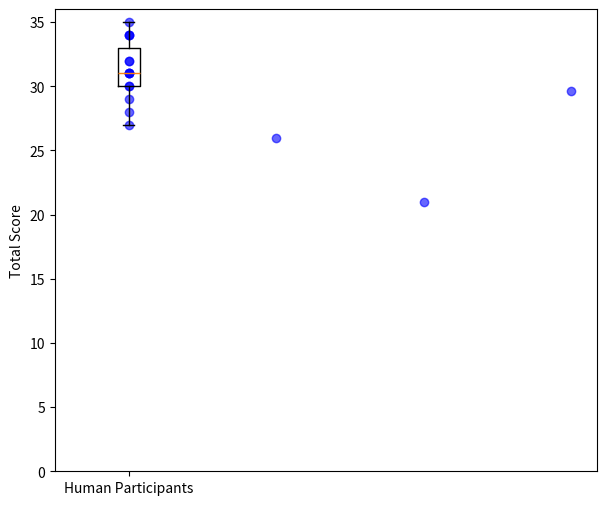

The script that saved this image:
# [redacted]
# Auxiliary functions
# Last changes: 21/06/2023
# Version 1.0.1

import numpy as np
import pandas as pd
import matplotlib.pyplot as plt
from scipy import stats
from matplotlib import cm

# Contains the test responses of human participants and GPT models
def responses():
    # nd arrays: participants (15) or GPT model test runs (3) x question (36)
    # Questions order: FBT_1.1, FBT_1.2, FBT_1.3, FBT_2.1, etc.
    # 0 - incorrect; 1 - correct.
    participants_raw = np.array([[1,1,1,1,1,1,1,1,1,1,1,1,1,1,1,1,1,1,1,1,1,1,1,1,1,1,1,1,0,0,1,1,1,1,1,1],
                            [1,0,1,1,0,1,1,1,1,0,1,1,0,1,1,1,1,0,1,1,0,1,1,1,1,1,0,1,0,0,1,1,1,1,1,1],
                            [1,1,1,1,1,1,1,1,1,1,1,0,1,1,1,1,1,0,1,0,0,1,1,1,1,1,0,1,1,1,1,1,1,1,1,1],
                            [1,1,1,1,1,1,1,1,1,1,1,1,1,0,1,1,1,0,1,1,1,0,1,0,1,1,1,1,0,0,1,1,1,1,1,1],
                            [1,1,1,1,1,1,1,1,1,1,1,1,1,1,1,1,1,0,1,0,0,1,1,0,1,1,1,1,0,0,1,1,1,0,1,1],
                            [1,1,1,1,1,1,1,1,1,1,1,1,1,1,1,1,1,0,1,1,0,1,1,0,1,1,0,1,1,0,1,1,1,1,1,1],
                            [1,1,1,1,1,1,1,1,1,1,1,0,1,1,1,1,1,1,1,1,1,1,1,0,1,1,1,1,1,1,1,1,1,1,1,1],
                            [1,1,1,1,1,1,1,1,1,1,1,1,1,1,1,1,0,0,1,1,1,1,1,1,1,1,1,1,0,0,1,1,1,0,1,1],
                            [1,1,1,1,1,1,1,1,1,1,1,1,1,1,1,1,1,1,1,0,0,1,1,0,1,1,0,1,0,0,1,1,1,1,1,1],
                            [1,1,1,1,1,1,1,1,1,1,1,1,1,1,1,1,1,1,1,1,1,1,1,1,1,1,1,1,0,1,1,1,1,1,1,1],
                            [1,1,1,1,1,1,1,1,1,0,1,1,1,1,1,1,0,0,1,0,1,1,1,1,1,1,1,1,1,0,1,1,1,1,1,1],
                            [1,1,1,1,1,1,1,0,1,1,1,1,0,1,1,1,0,0,1,1,0,1,1,0,1,1,1,1,0,0,1,1,1,1,1,1],
                            [1,1,1,1,1,1,1,1,1,1,1,1,1,1,0,1,1,0,1,1,1,1,1,0,1,1,1,1,1,0,1,1,1,1,1,1],
                            [1,1,1,1,1,1,1,1,1,1,1,0,1,1,1,1,1,1,1,1,1,1,1,0,1,1,1,1,0,0,1,1,1,1,1,1],
                            [1,1,1,1,1,1,1,1,1,1,1,0,1,1,1,1,1,0,1,1,1,1,1,1,1,1,1,1,1,1,1,1,1,1,1,1]])
    davinci_raw = np.array([[1,0,1,1,1,0,1,1,1,0,1,0,1,1,0,1,1,0,1,0,1,1,0,1,1,1,1,1,1,0,1,1,1,1,1,0],
                       [1,0,1,1,1,0,1,1,1,0,1,0,1,1,0,1,1,0,1,0,1,1,0,1,1,1,1,1,1,0,1,1,1,1,1,0],
                       [1,0,1,1,1,0,1,1,1,0,1,0,1,1,0,1,1,0,1,0,1,1,0,1,1,1,1,1,1,0,1,1,1,1,1,0]])
    gpt3_raw = np.array([[1,0,0,1,1,0,1,1,0,0,1,0,1,1,1,1,1,0,1,0,1,1,1,1,1,0,0,1,1,0,0,1,0,0,0,1],
                    [1,0,0,1,1,0,1,1,0,0,1,0,1,1,1,1,1,0,1,0,1,1,1,1,1,0,0,1,1,0,0,1,0,0,0,1],
                    [1,0,0,1,1,0,1,1,0,0,1,0,1,1,1,1,1,0,1,0,1,1,1,1,1,0,0,1,1,0,0,1,0,0,0,1]])
    gpt4_raw = np.array([[1,0,1,1,0,1,1,1,0,1,1,0,0,1,1,1,1,1,1,1,1,1,1,1,1,1,1,1,1,1,1,1,0,0,1,1],
                    [1,0,1,1,0,1,1,1,0,1,1,0,1,1,1,1,1,1,1,1,1,1,1,1,1,1,1,1,1,1,1,1,0,0,1,1],
                    [1,0,1,1,0,1,1,1,0,1,1,0,1,1,1,1,1,1,1,1,1,1,1,1,1,1,1,1,1,1,1,1,0,0,1,1]])
    return participants_raw, davinci_raw, gpt3_raw, gpt4_raw

# Summary statistics function
def summary_statistics():
    participants_raw, davinci_raw, gpt3_raw, gpt4_raw = responses()
    
    # Human Participants
    print("---------------------------------------------")
    print("Human Participants")
    print("mean: ", round(np.mean(np.sum(participants_raw, axis = 1)), 1))
    print("sd: ", round(np.std(np.sum(participants_raw, axis = 1)), 1))
    print("max: ", np.amax(np.sum(participants_raw, axis = 1)))
    print("min: ", np.amin(np.sum(participants_raw, axis = 1)))
    print("---------------------------------------------")
    
    # text-davinci-003
    print("text-davinci-003")
    print("mean: ", round(np.mean(np.sum(davinci_raw, axis = 1)), 1))
    print("sd: ", round(np.std(np.sum(davinci_raw, axis = 1)), 1))
    print("max: ", np.amax(np.sum(davinci_raw, axis = 1)))
    print("min: ", np.amin(np.sum(davinci_raw, axis = 1)))
    print("---------------------------------------------")
    
    # gpt-3.5-turbo
    print("gpt-3.5-turbo")
    print("mean: ", round(np.mean(np.sum(gpt3_raw, axis = 1)), 1))
    print("sd: ", round(np.std(np.sum(gpt3_raw, axis = 1)), 1))
    print("max: ", np.amax(np.sum(gpt3_raw, axis = 1)))
    print("min: ", np.amin(np.sum(gpt3_raw, axis = 1)))
    print("---------------------------------------------")
    
    # gpt-4
    print("gpt-4")
    print("mean: ", round(np.mean(np.sum(gpt4_raw, axis = 1)), 1))
    print("sd: ", round(np.std(np.sum(gpt4_raw, axis = 1)), 1))
    print("max: ", np.amax(np.sum(gpt4_raw, axis = 1)))
    print("min: ", np.amin(np.sum(gpt4_raw, axis = 1)))
    print("---------------------------------------------")
    
    participants_data = np.sum(participants_raw, axis = 1)
    davinci_data = np.mean(np.sum(davinci_raw, axis = 1))
    gpt3_data = np.mean(np.sum(gpt3_raw, axis = 1))
    gpt4_data = np.mean(np.sum(gpt4_raw, axis = 1))
    
    fig = plt.figure(figsize = (7, 6))
    plt.ylabel('Total Score')
    #"text-davinci-003", "gpt-3.5-turbo", "gpt-4"
    plt.boxplot(x = participants_data, labels = ["Human Participants"])
    
    x_1 = np.random.normal(1, 0.0, len(participants_data))
    #x_2 = np.random.normal(2, 0.0, len(davinci_data))
    #x_3 = np.random.normal(3, 0.0, len(gpt3_data))
    #x_4 = np.random.normal(4, 0.0, len(gpt4_data))
    
    # Scatter points
    plt.scatter(x_1, participants_data, color = 'blue', alpha = 0.6)
    plt.scatter(2, davinci_data, color = 'blue', alpha = 0.6)
    plt.scatter(3, gpt3_data, color = 'blue', alpha = 0.6)
    plt.scatter(4, gpt4_data, color = 'blue', alpha = 0.6)

    plt.ylim([0, 36])
    plt.show()
     
# Preprocess the responses for the performance per test type plot   
def preprocess_ToM_stories():
    participants_raw, davinci_raw, gpt3_raw, gpt4_raw = responses()
    # Per model, for each question, take majority as the result (mode)
    participants = stats.mode(participants_raw, keepdims = True)[0].flatten()
    davinci = stats.mode(davinci_raw, keepdims = True)[0].flatten()
    gpt3 = stats.mode(gpt3_raw, keepdims = True)[0].flatten()
    gpt4 =  stats.mode(gpt4_raw, keepdims = True)[0].flatten()
    # Regroup stories per category
    UTT = np.array([[participants[0], participants[1], participants[2], participants[3], participants[4], participants[5], participants[6], participants[7], participants[8]],
                    [davinci[0], davinci[1], davinci[2], davinci[3], davinci[4], davinci[5], davinci[6], davinci[7], davinci[8]],
                    [gpt3[0], gpt3[1], gpt3[2], gpt3[3], gpt3[4], gpt3[5], gpt3[6], gpt3[7], gpt3[8]],
                    [gpt4[0], gpt4[1], gpt4[2], gpt4[3], gpt4[4], gpt4[5], gpt4[6], gpt4[7], gpt4[8]]])
    UCT = np.array([[participants[27], participants[28], participants[29], participants[30], participants[31], participants[32], participants[33], participants[34], participants[35]],
                    [davinci[27], davinci[28], davinci[29], davinci[30], davinci[31], davinci[32], davinci[33], davinci[34], davinci[35]],
                    [gpt3[27], gpt3[28], gpt3[29], gpt3[30], gpt3[31], gpt3[32], gpt3[33], gpt3[34], gpt3[35]],
                    [gpt4[27], gpt4[28], gpt4[29], gpt4[30], gpt4[31], gpt4[32], gpt4[33], gpt4[34], gpt4[35]]])
    ICTT = np.array([[participants[15], participants[16], participants[17], participants[18], participants[19], participants[20]],
                     [davinci[15], davinci[16], davinci[17], davinci[18], davinci[19], davinci[20]],
                     [gpt3[15], gpt3[16], gpt3[17], gpt3[18], gpt3[19], gpt3[20]],
                     [gpt4[15], gpt4[16], gpt4[17], gpt4[18], gpt4[19], gpt4[20]]])
    PT = np.array([[participants[9], participants[10], participants[11], participants[12], participants[13], participants[14]],
                   [davinci[9], davinci[10], davinci[11], davinci[12], davinci[13], davinci[14]],
                   [gpt3[9], gpt3[10], gpt3[11], gpt3[12], gpt3[13], gpt3[14]],
                   [gpt4[9], gpt4[10], gpt4[11], gpt4[12], gpt4[13], gpt4[14]]])
    LT = np.array([[participants[21], participants[22], participants[23]],
                   [davinci[21], davinci[22], davinci[23]],
                   [gpt3[21], gpt3[22], gpt3[23]],
                   [gpt4[21], gpt4[22], gpt4[23]]])
    WLT = np.array([[participants[24], participants[25], participants[26]],
                   [davinci[24], davinci[25], davinci[26]],
                   [gpt3[24], gpt3[25], gpt3[26]],
                   [gpt4[24], gpt4[25], gpt4[26]]])
    return UTT, UCT, ICTT, PT, LT, WLT
    
# Create the performance plot based on the type of the ToM story
def performance_per_story_type():
    UTT, UCT, ICTT, PT, LT, WLT = preprocess_ToM_stories()
    categories = ["Unexpected Transfer", "Unexpected Content", "Ice Cream Truck", "Prank", "Lie", "White Lie"]
    
    participants_results = [np.sum(UTT[0, :]) / 9 * 100, np.sum(UCT[0, :]) / 9 * 100, np.sum(ICTT[0, :]) / 6 * 100, np.sum(PT[0, :]) / 6 * 100, np.sum(LT[0, :]) / 3 * 100, np.sum(WLT[0, :]) / 3 * 100]
    davinci_results = [np.sum(UTT[1, :]) / 9 * 100, np.sum(UCT[1, :]) / 9 * 100, np.sum(ICTT[1, :]) / 6 * 100, np.sum(PT[1, :]) / 6 * 100, np.sum(LT[1, :]) / 3 * 100, np.sum(WLT[1, :]) / 3 * 100]
    gpt3_results = [np.sum(UTT[2, :]) / 9 * 100, np.sum(UCT[2, :]) / 9 * 100, np.sum(ICTT[2, :]) / 6 * 100, np.sum(PT[2, :]) / 6 * 100, np.sum(LT[2, :]) / 3 * 100, np.sum(WLT[2, :]) / 3 * 100]
    gpt4_results = [np.sum(UTT[3, :]) / 9 * 100, np.sum(UCT[3, :]) / 9 * 100, np.sum(ICTT[3, :]) / 6 * 100, np.sum(PT[3, :]) / 6 * 100, np.sum(LT[3, :]) / 3 * 100, np.sum(WLT[3, :]) / 3 * 100]
    
    df = pd.DataFrame({ "Participants" : participants_results, "text-davinci-003" : davinci_results, "gpt-3.5-turbo" : gpt3_results, "gpt-4" : gpt4_results}, index = categories)
    color = cm.inferno_r(np.linspace(.9, .2, 4))
    ax = df.plot.barh(figsize = (13, 7), width = 0.6, color = color, edgecolor = 'black', linewidth = 0.2)
    ax.set_xlabel("Passing Percentage")
    ax.set_title("Performance on ToM tests")
    ax.xaxis.grid(True, color = "#DFDFDF")
    plt.xlim([0, 101])
    plt.show()
    
   # Preprocess the responses for the performance per questions type plot        
def preprocess_ToM_questions():
    participants_raw, davinci_raw, gpt3_raw, gpt4_raw = responses()
    # Per model, for each question, take majority as the result (mode)
    participants = stats.mode(participants_raw, keepdims = True)[0].flatten()
    davinci = stats.mode(davinci_raw, keepdims = True)[0].flatten()
    gpt3 = stats.mode(gpt3_raw, keepdims = True)[0].flatten()
    gpt4 =  stats.mode(gpt4_raw, keepdims = True)[0].flatten()
    # Reality questions: FBT_1.1,FBT_2.1,FBT_3.1, FBT_3.2, FBT_4.1, FBT_6.1, FBT_7.1, FBT_8.1, FBT_9.1, FBT_10.1, FBT_11.2, FBT_11.3, FBT_12.2
    reality = np.array([[participants[0], participants[3], participants[6], participants[7], participants[9], participants[15], participants[18], participants[21], participants[24], participants[27], participants[31], participants[32], participants[34]],
                                  [davinci[0], davinci[3], davinci[6], davinci[7], davinci[9], davinci[15], davinci[18], davinci[21], davinci[24], davinci[27], davinci[31], davinci[32], davinci[34]],
                                  [gpt3[0], gpt3[3], gpt3[6], gpt3[7], gpt3[9], gpt3[15], gpt3[18], gpt3[21], gpt3[24], gpt3[27], gpt3[31], gpt3[32], gpt3[34]],
                                  [gpt4[0], gpt4[3], gpt4[6], gpt4[7], gpt4[9], gpt4[15], gpt4[18], gpt4[21], gpt4[24], gpt4[27], gpt4[31], gpt4[32], gpt4[34]]])
    
    # First order false-belief quiestions: FBT_1.2, FBT_2.2, FBT_3.3, FBT_4.2, FBT_5.2, FBT_8.2, FBT_9.2, FBT_11.1, FBT_12.1, FBT_12.3
    first_order = np.array([[participants[1], participants[4], participants[8], participants[10], participants[13], participants[22], participants[25], participants[30], participants[33], participants[35]],
                            [davinci[1], davinci[4], davinci[8], davinci[10], davinci[13], davinci[22], davinci[25], davinci[30], davinci[33], davinci[35]],
                            [gpt3[1], gpt3[4], gpt3[8], gpt3[10], gpt3[13], gpt3[22], gpt3[25], gpt3[30], gpt3[33], gpt3[35]],
                            [gpt4[1], gpt4[4], gpt4[8], gpt4[10], gpt4[13], gpt4[22], gpt4[25], gpt4[30], gpt4[33], gpt4[35]]])
    # Second order false-belief questions: FBT_1.3, FBT_2.3, FBT_5.1, FBT_6.2, FBT_6.3, FBT_7.2, FBT_7.3, FBT_8.3, FBT_9.3, FBT_10.2, FBT_10.3
    second_order = np.array([[participants[2], participants[5], participants[12], participants[16], participants[17], participants[19], participants[20], participants[23], participants[26], participants[28], participants[29]],
                            [davinci[2], davinci[5], davinci[12], davinci[16], davinci[17], davinci[19], davinci[20], davinci[23], davinci[26], davinci[28], davinci[29]],
                            [gpt3[2], gpt3[5], gpt3[12], gpt3[16], gpt3[17], gpt3[19], gpt3[20], gpt3[23], gpt3[26], gpt3[28], gpt3[29]],
                            [gpt4[2], gpt4[5], gpt4[12], gpt4[16], gpt4[17], gpt4[19], gpt4[20], gpt4[23], gpt4[26], gpt4[28], gpt4[29]]])
    # Third order false-belief questions: FBT_4.3, FBT_5.3 
    third_order = np.array([[participants[11], participants[14]],
                            [davinci[11], davinci[14]],
                            [gpt3[11], gpt3[14]],
                            [gpt4[11], gpt4[14]]])    
    return reality, first_order, second_order, third_order

# Create the performance plot based on the type of the ToM question
def performance_per_question_type():
    reality, first_order, second_order, third_order = preprocess_ToM_questions()
        
    categories = ["Reality", "First-order", "Second-order", "Third-order"]
    
    participants_results = [np.sum(reality[0, :]) / 13 * 100, np.sum(first_order[0, :]) / 10 * 100, np.sum(second_order[0, :]) / 11 * 100, np.sum(third_order[0, :]) / 2 * 100]
    davinci_results = [np.sum(reality[1, :]) / 13 * 100, np.sum(first_order[1, :]) / 10 * 100, np.sum(second_order[1, :]) / 11 * 100, np.sum(third_order[1, :]) / 2 * 100]
    gpt3_results = [np.sum(reality[2, :]) / 13 * 100, np.sum(first_order[2, :]) / 10 * 100, np.sum(second_order[2, :]) / 11 * 100, np.sum(third_order[2, :]) / 2 * 100]
    gpt4_results = [np.sum(reality[3, :]) / 13 * 100, np.sum(first_order[3, :]) / 10 * 100, np.sum(second_order[3, :]) / 11 * 100, np.sum(third_order[3, :]) / 2 * 100]
    
    df = pd.DataFrame({ "Participants" : participants_results, "text-davinci-003" : davinci_results, "gpt-3.5-turbo" : gpt3_results, "gpt-4" : gpt4_results}, index = categories)
    color = cm.viridis_r(np.linspace(.9, .2, 4))
    ax = df.plot.barh(figsize = (11, 7), width = 0.6, color = color, edgecolor = 'black', linewidth = 0.2)
    ax.set_xlabel("Passing Percentage")
    ax.set_title("Performance on ToM tests")
    ax.xaxis.grid(True, color = "#DFDFDF")
    plt.xlim([0, 101])
    
    
   

summary_statistics()